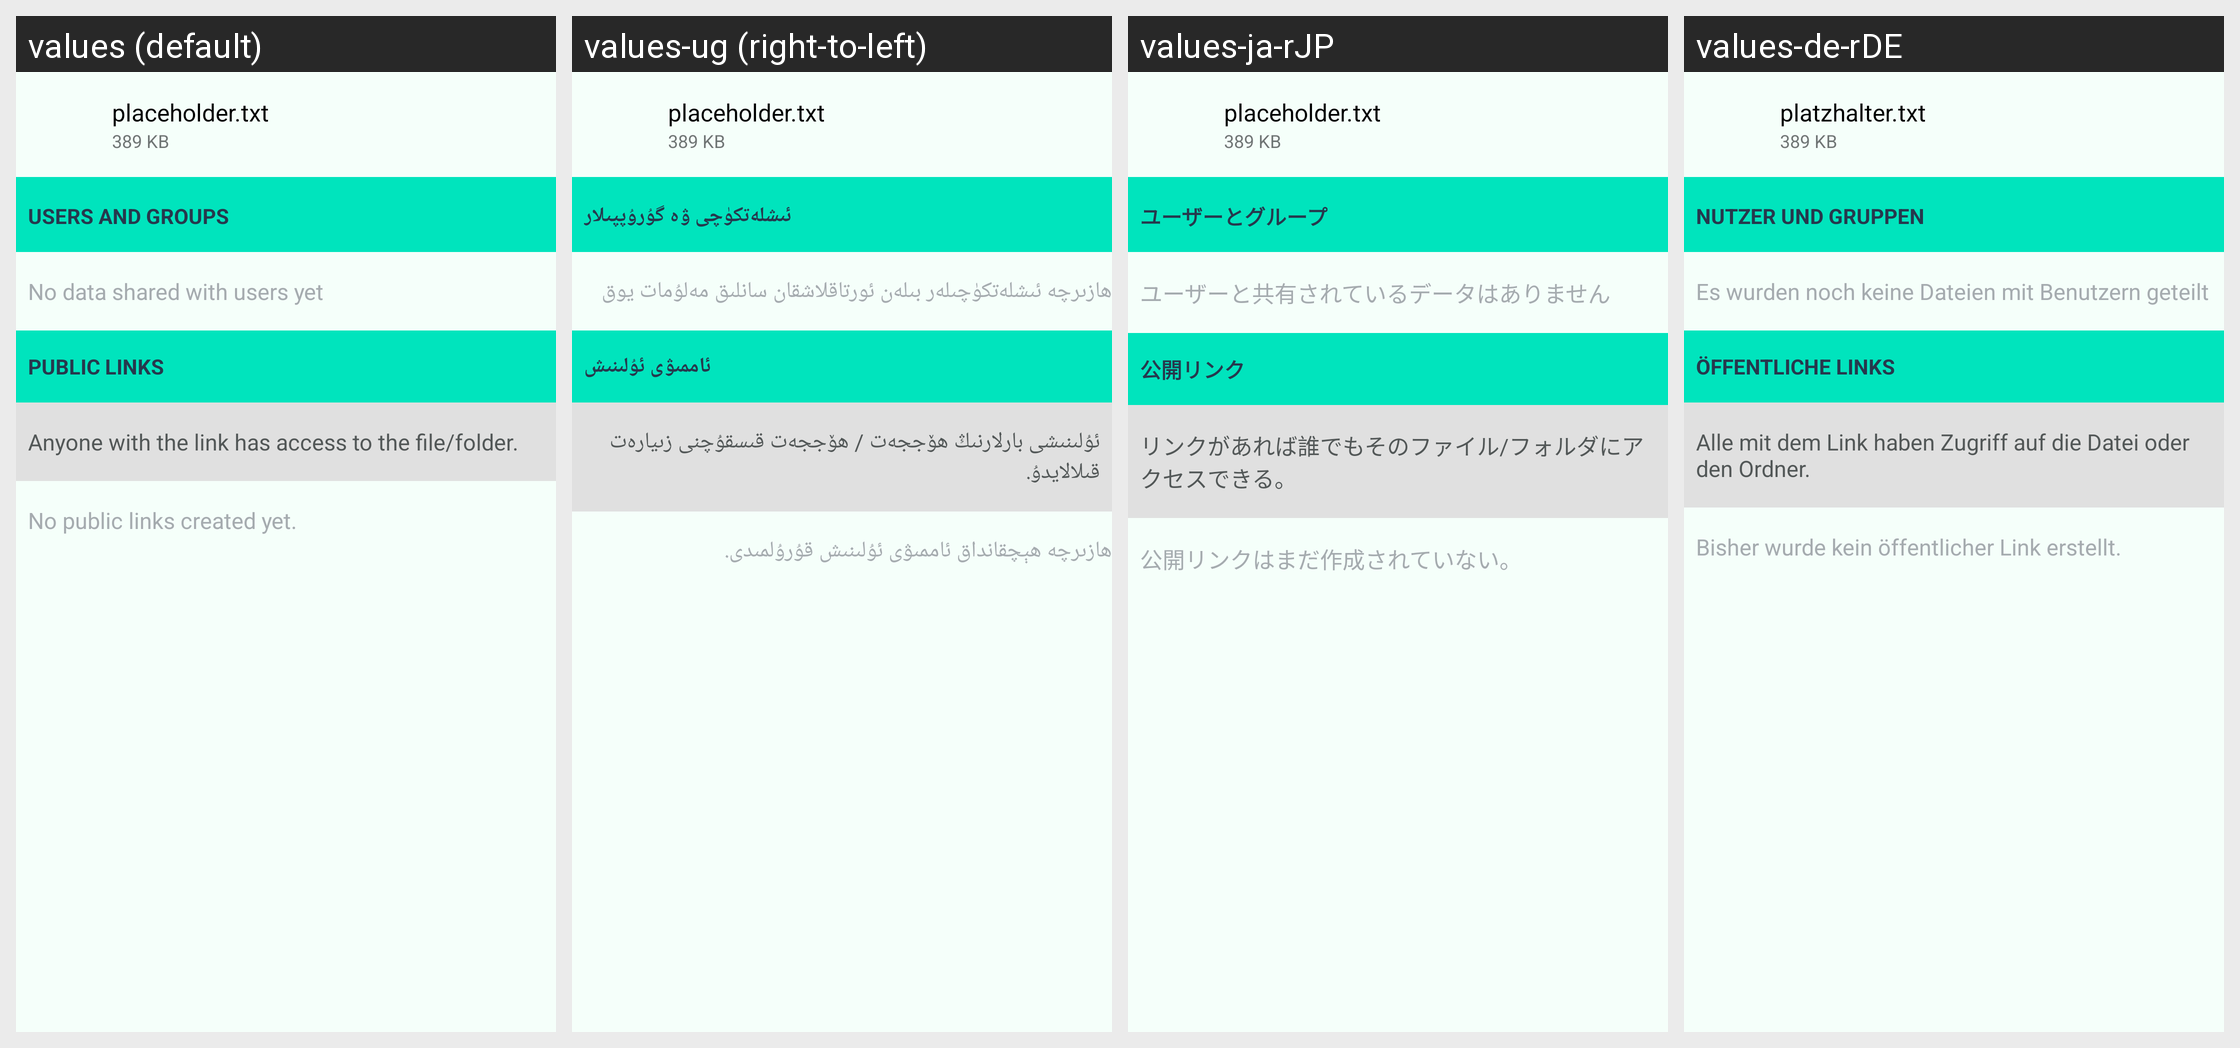

Here is an Android app screen in its default locale and in the app's own translations. Write out the translated-string differences for the strings that appear on this screen.
Android screen res/layout/share_file_layout.xml rendered under 4 locales, left to right: values (default), values-ug (right-to-left), values-ja-rJP, values-de-rDE. Device: Nexus 5 (rendered at 1080×1920; each locale shown at half size, 540×960, under a caption strip naming it); theme Theme.ownCloud.Toolbar.
Other locales in the repository, not shown: values-cs-rCZ, values-de, values-en-rGB, values-en-rUS, values-eo, values-es, values-et-rEE, values-fi-rFI, values-he, values-ko, values-lo, values-nl, values-pt-rBR, values-pt-rPT, values-ru, values-sq, values-sv, values-tr.
Strings drawn on this screen, with the default value and each locale's value (text and hints the layout hard-codes, and strings that could not be matched under every locale, appear in the picture but are not listed):

placeholder_filename
  values: placeholder.txt
  values-ug: placeholder.txt
  values-ja-rJP: placeholder.txt
  values-de-rDE: platzhalter.txt

placeholder_filesize
  values: 389 KB
  values-ug: 389 KB  [not translated; the default value is used]
  values-ja-rJP: 389 KB
  values-de-rDE: 389 KB

share_with_user_section_title
  values: Users and Groups
  values-ug: ئىشلەتكۈچى ۋە گۇرۇپپىلار
  values-ja-rJP: ユーザーとグループ
  values-de-rDE: Nutzer und Gruppen

share_via_link_section_title
  values: Public links
  values-ug: ئاممىۋى ئۇلىنىش
  values-ja-rJP: 公開リンク
  values-de-rDE: Öffentliche Links

share_warning_about_forwarding_public_links
  values: Anyone with the link has access to the file/folder.
  values-ug: ئۇلىنىشى بارلارنىڭ ھۆججەت / ھۆججەت قىسقۇچنى زىيارەت قىلالايدۇ.
  values-ja-rJP: リンクがあれば誰でもそのファイル/フォルダにアクセスできる。
  values-de-rDE: Alle mit dem Link haben Zugriff auf die Datei oder den Ordner.

share_no_public_links
  values: No public links created yet.
  values-ug: ھازىرچە ھېچقانداق ئاممىۋى ئۇلىنىش قۇرۇلمىدى.
  values-ja-rJP: 公開リンクはまだ作成されていない。
  values-de-rDE: Bisher wurde kein öffentlicher Link erstellt.
